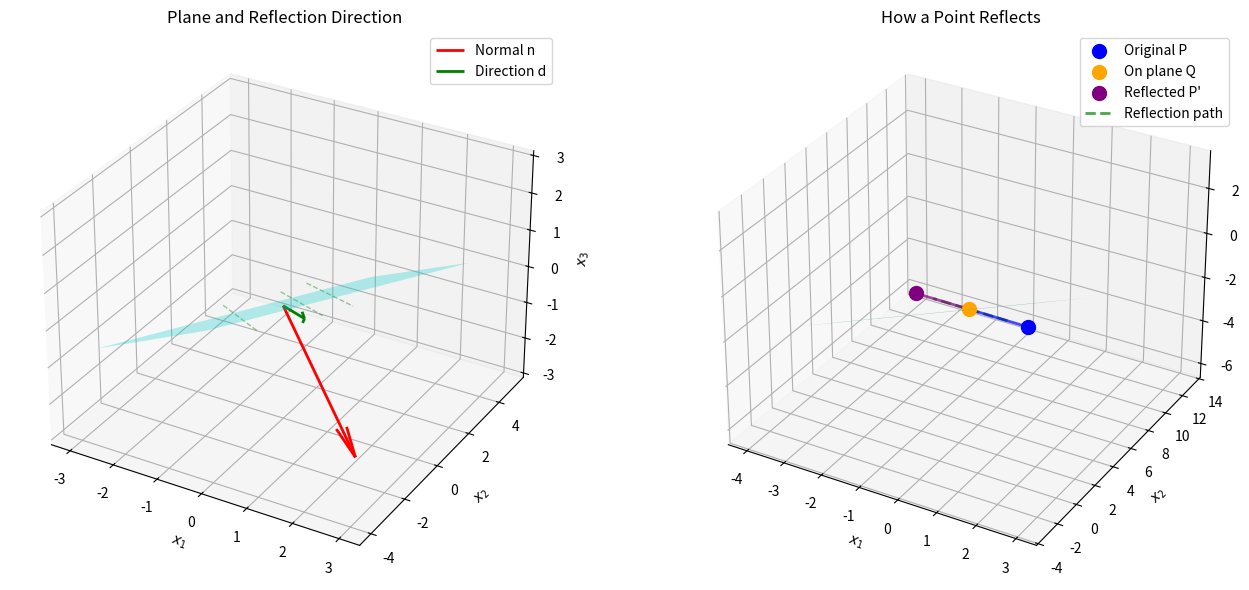
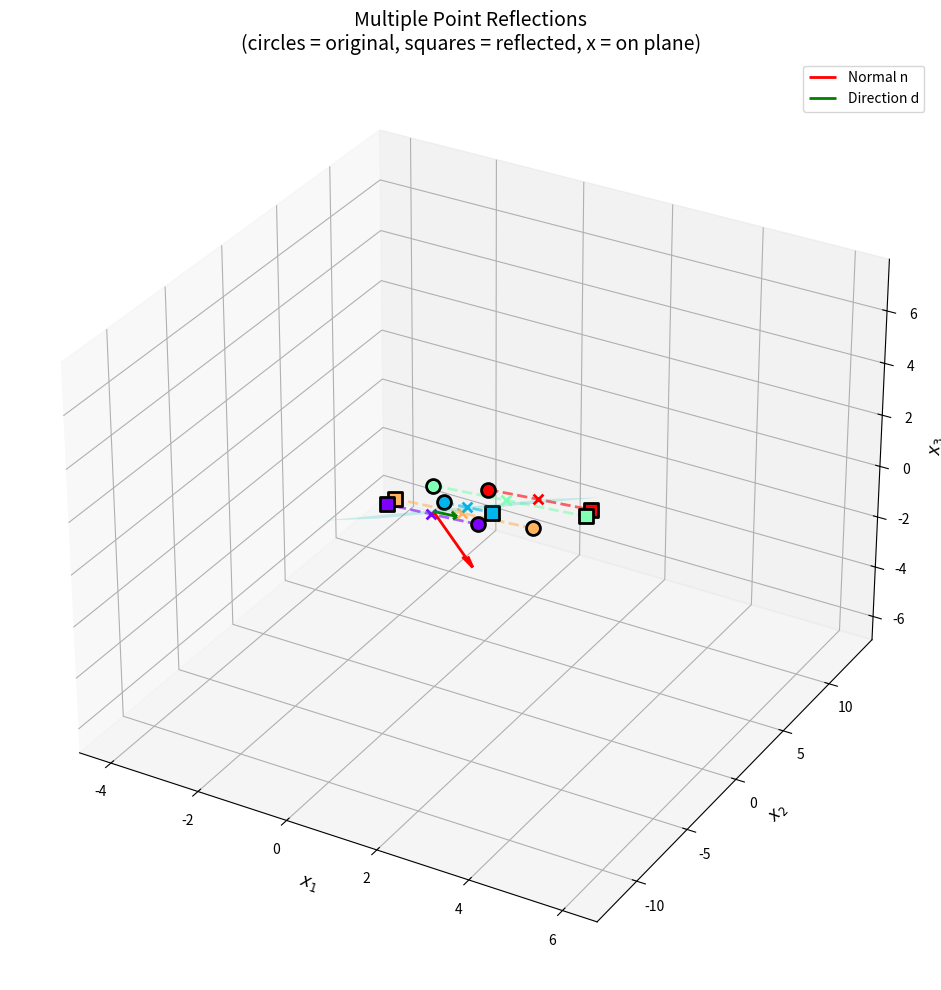

Python code for these plots, in order:
import numpy as np
import matplotlib.pyplot as plt
from mpl_toolkits.mplot3d import Axes3D
from matplotlib.patches import FancyArrowPatch
from mpl_toolkits.mplot3d.proj3d import proj_transform

# Define the plane: 2x₁ - x₂ - 3x₃ = 0
# Normal vector to the plane
n = np.array([2, -1, -3])

# Direction of reflection
d = np.array([1, -2, 1])

print("Plane normal vector n =", n)
print("Reflection direction d =", d)
print("\nDot product n·d =", np.dot(n, d))

# Create a 3D plot
fig = plt.figure(figsize=(14, 6))

# First subplot: Show the plane and direction
ax1 = fig.add_subplot(121, projection='3d')

# Create plane mesh
x1 = np.linspace(-3, 3, 20)
x2 = np.linspace(-3, 3, 20)
X1, X2 = np.meshgrid(x1, x2)
# From 2x₁ - x₂ - 3x₃ = 0, we get x₃ = (2x₁ - x₂)/3
X3 = (2*X1 - X2) / 3

# Plot the plane
ax1.plot_surface(X1, X2, X3, alpha=0.3, color='cyan', edgecolor='none')

# Plot the normal vector
ax1.quiver(0, 0, 0, n[0], n[1], n[2], color='red', arrow_length_ratio=0.2, linewidth=2, label='Normal n')

# Plot the reflection direction
ax1.quiver(0, 0, 0, d[0]*2, d[1]*2, d[2]*2, color='green', arrow_length_ratio=0.1, linewidth=2, label='Direction d')

# Show several parallel lines in direction d
t_vals = np.linspace(-2, 2, 20)
for offset in [np.array([1, 0, 0.67]), np.array([-1, 0, -0.67]), np.array([0, 1, -0.33])]:
    line_points = offset + t_vals[:, None] * d
    ax1.plot(line_points[:, 0], line_points[:, 1], line_points[:, 2], 
             'g--', alpha=0.4, linewidth=1)

ax1.set_xlabel('$x_1$')
ax1.set_ylabel('$x_2$')
ax1.set_zlabel('$x_3$')
ax1.set_title('Plane and Reflection Direction')
ax1.legend()

# Second subplot: Show how a point reflects
ax2 = fig.add_subplot(122, projection='3d')

# Plot the plane again
ax2.plot_surface(X1, X2, X3, alpha=0.3, color='cyan', edgecolor='none')

# Choose a point not on the plane
P = np.array([2, 1, 0])

# To find reflection:
# 1. Find where the line P + td intersects the plane
# Plane equation: n·x = 0, so n·(P + td) = 0
# n·P + t(n·d) = 0
# t = -n·P / (n·d)

t_intersect = -np.dot(n, P) / np.dot(n, d)
Q = P + t_intersect * d  # Point on plane

# Reflection is same distance on other side
P_reflected = Q + t_intersect * d  # = P + 2*t_intersect*d

# Plot original point
ax2.scatter(*P, color='blue', s=100, label='Original P', zorder=5)

# Plot intersection point
ax2.scatter(*Q, color='orange', s=100, label='On plane Q', zorder=5)

# Plot reflected point
ax2.scatter(*P_reflected, color='purple', s=100, label="Reflected P'", zorder=5)

# Draw the reflection line
line_points = np.array([P - d, P_reflected + d])
ax2.plot(line_points[:, 0], line_points[:, 1], line_points[:, 2], 
         'g--', linewidth=2, alpha=0.7, label='Reflection path')

# Draw lines from points to plane intersection
ax2.plot([P[0], Q[0]], [P[1], Q[1]], [P[2], Q[2]], 'b-', linewidth=2, alpha=0.7)
ax2.plot([Q[0], P_reflected[0]], [Q[1], P_reflected[1]], [Q[2], P_reflected[2]], 
         'purple', linewidth=2, alpha=0.7)

ax2.set_xlabel('$x_1$')
ax2.set_ylabel('$x_2$')
ax2.set_zlabel('$x_3$')
ax2.set_title('How a Point Reflects')
ax2.legend()

plt.tight_layout()
plt.show()

print(f"\nOriginal point P = {P}")
print(f"Distance to plane along d: t = {t_intersect:.3f}")
print(f"Intersection point Q = {Q}")
print(f"Reflected point P' = {P_reflected}")

# Calculate the reflection matrix
n = np.array([2, -1, -3])
d = np.array([1, -2, 1])

# Reflection matrix formula: R = I - 2(d⊗n)/(n·d)
# where d⊗n is the outer product
n_dot_d = np.dot(n, d)

print(f"n·d = {n_dot_d}")
print("\nOuter product d⊗n:")
outer_product = np.outer(d, n)
print(outer_product)

# Reflection matrix
R = np.eye(3) - 2 * outer_product / n_dot_d

print("\n" + "="*50)
print("REFLECTION MATRIX R:")
print("="*50)
print(R)
print("\nAs fractions:")
for i in range(3):
    for j in range(3):
        print(f"R[{i},{j}] = {R[i,j]:.4f} = {int(R[i,j]*7)}/7", end="  ")
    print()

print("VERIFICATION TESTS")
print("="*50)

# Test 1: Points on the plane should be fixed
print("\n1. Points on the plane should stay fixed:")
# A point on the plane: 2x₁ - x₂ - 3x₃ = 0
# Let's use x₁=1, x₂=2, then x₃=0
point_on_plane = np.array([1, 2, 0])
print(f"   Point on plane: {point_on_plane}")
print(f"   Check: 2({point_on_plane[0]}) - {point_on_plane[1]} - 3({point_on_plane[2]}) = {2*point_on_plane[0] - point_on_plane[1] - 3*point_on_plane[2]}")
reflected = R @ point_on_plane
print(f"   After reflection: {reflected}")
print(f"   Fixed? {np.allclose(point_on_plane, reflected)}")

# Test 2: The direction d should be fixed (eigenvector with eigenvalue 1)
print("\n2. Direction vector d should be fixed:")
print(f"   d = {d}")
Rd = R @ d
print(f"   R·d = {Rd}")
print(f"   Fixed? {np.allclose(d, Rd)}")

# Test 3: Apply twice should give original (R² = I)
print("\n3. Applying reflection twice should give identity:")
R2 = R @ R
print(f"   R² = I? {np.allclose(R2, np.eye(3))}")
print(f"   Max difference from identity: {np.max(np.abs(R2 - np.eye(3)))}")

# Test 4: Normal direction behavior
print("\n4. The normal vector n has special behavior:")
print(f"   n = {n}")
Rn = R @ n
print(f"   R·n = {Rn}")
# Check if Rn is parallel to n
ratio = Rn / n
print(f"   Ratio R·n/n = {ratio}")
print(f"   (Should be constant - eigenvalue)")

# Test multiple points
test_points = np.array([
    [1, 0, 0],
    [0, 1, 0],
    [0, 0, 1],
    [2, 1, 0],
    [1, 1, 1],
])

fig = plt.figure(figsize=(12, 10))
ax = fig.add_subplot(111, projection='3d')

# Plot the plane
x1 = np.linspace(-2, 3, 20)
x2 = np.linspace(-2, 3, 20)
X1, X2 = np.meshgrid(x1, x2)
X3 = (2*X1 - X2) / 3
ax.plot_surface(X1, X2, X3, alpha=0.2, color='cyan', edgecolor='none')

# Plot normal and direction vectors
ax.quiver(0, 0, 0, n[0]*0.5, n[1]*0.5, n[2]*0.5, 
          color='red', arrow_length_ratio=0.2, linewidth=2, label='Normal n')
ax.quiver(0, 0, 0, d[0], d[1], d[2], 
          color='green', arrow_length_ratio=0.2, linewidth=2, label='Direction d')

# For each test point
colors = plt.cm.rainbow(np.linspace(0, 1, len(test_points)))

for i, P in enumerate(test_points):
    P_reflected = R @ P
    
    # Plot original point
    ax.scatter(*P, color=colors[i], s=100, marker='o', edgecolors='black', linewidths=2)
    
    # Plot reflected point
    ax.scatter(*P_reflected, color=colors[i], s=100, marker='s', edgecolors='black', linewidths=2)
    
    # Draw reflection path
    ax.plot([P[0], P_reflected[0]], [P[1], P_reflected[1]], [P[2], P_reflected[2]], 
            color=colors[i], linestyle='--', linewidth=2, alpha=0.6)
    
    # Find intersection with plane
    t_int = -np.dot(n, P) / np.dot(n, d)
    Q = P + t_int * d
    ax.scatter(*Q, color=colors[i], s=50, marker='x', linewidths=2)

ax.set_xlabel('$x_1$', fontsize=12)
ax.set_ylabel('$x_2$', fontsize=12)
ax.set_zlabel('$x_3$', fontsize=12)
ax.set_title('Multiple Point Reflections\n(circles = original, squares = reflected, x = on plane)', fontsize=14)
ax.legend(fontsize=10)

plt.tight_layout()
plt.show()

# Print numerical results
print("\nReflection Results:")
print("="*70)
for i, P in enumerate(test_points):
    P_reflected = R @ P
    print(f"Point {i+1}: {P} → {P_reflected}")
    print(f"         Distance moved: {np.linalg.norm(P_reflected - P):.3f}")
    print()

print("Final Reflection Matrix:")
print("="*50)
print("\nExact rational form:")
print("⎡  3/7   -4/7   -2/7 ⎤")
print("⎢  4/7    1/7   -4/7 ⎥")
print("⎣  2/7   -4/7    3/7 ⎦")
print("\nDecimal form:")
print(R)

# Since we're working with the standard basis e₁, e₂, e₃
# The matrix with respect to that basis is just R itself
print("\n" + "="*50)
print("This IS the matrix with respect to the basis e₁, e₂, e₃")
print("(assuming they are the standard basis vectors)")
print("="*50)
